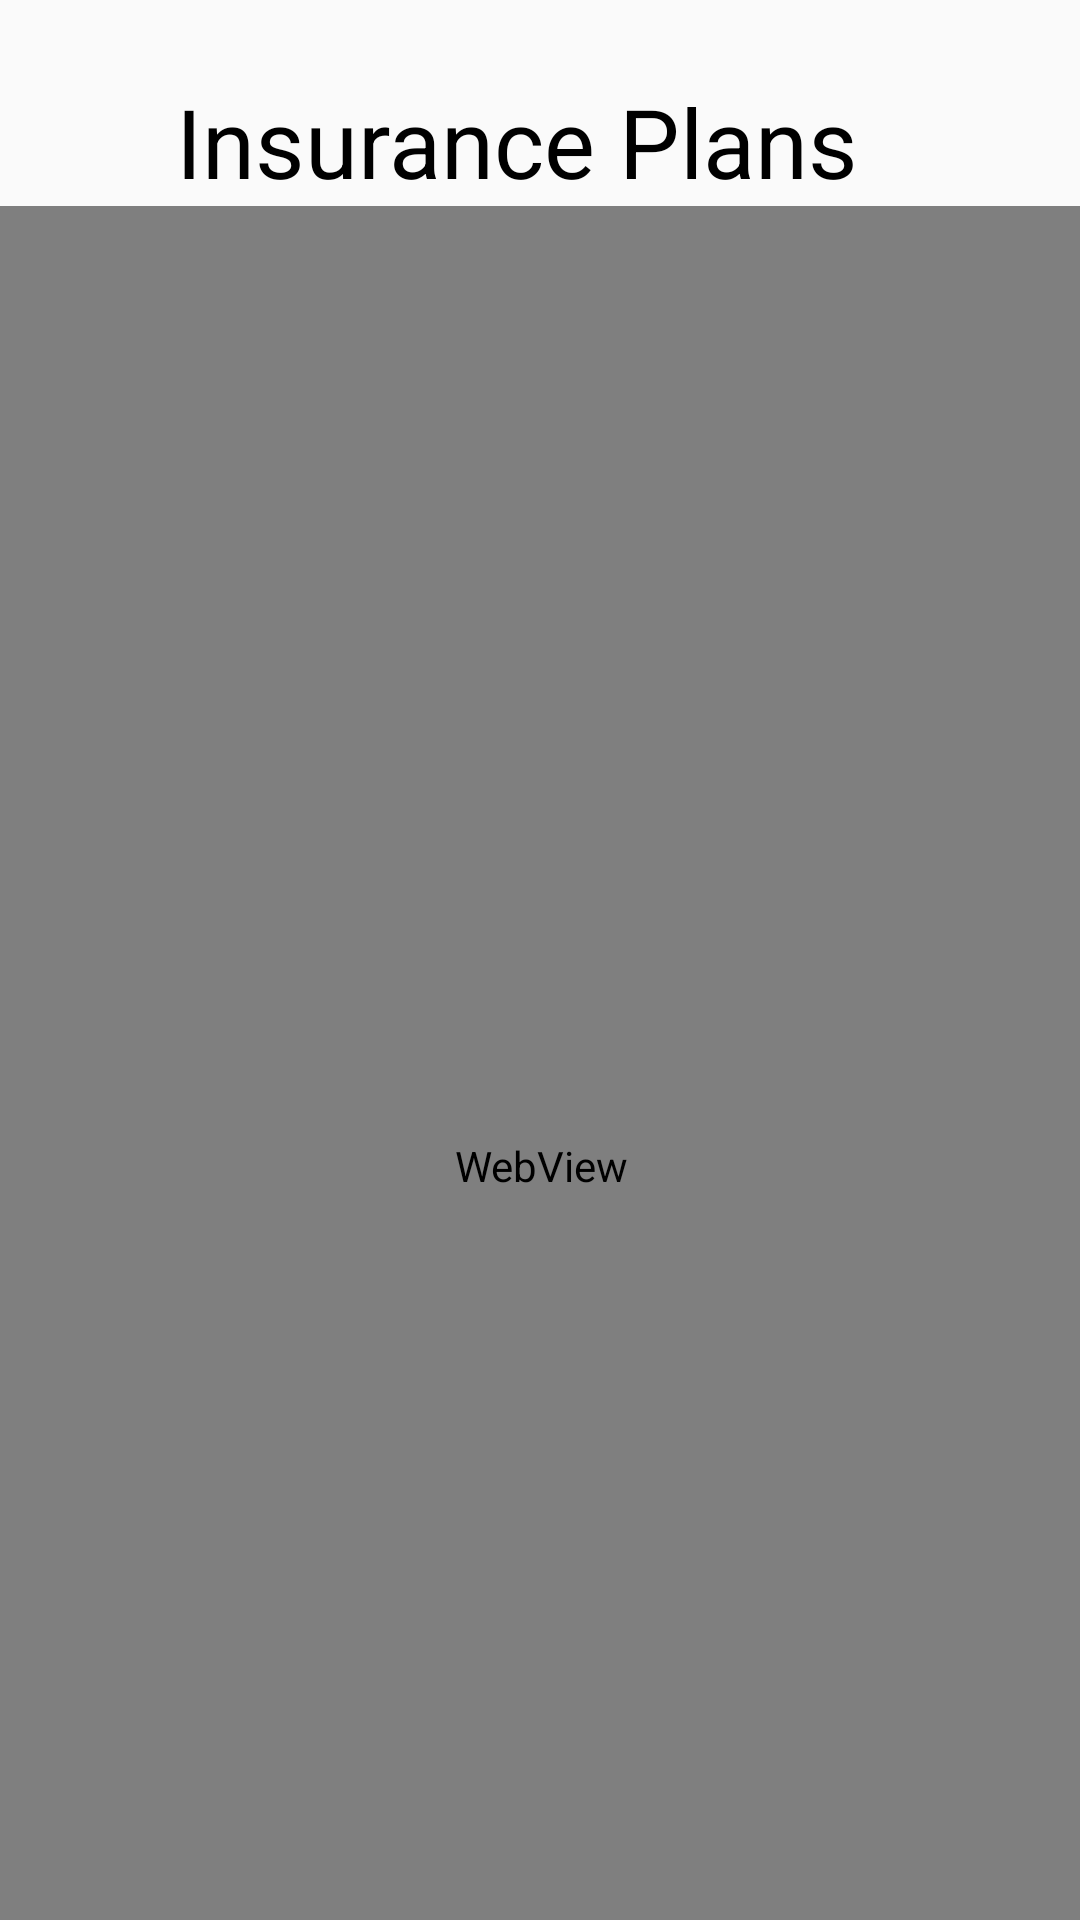

Reconstruct the res/layout file that produces this screen, plus the resources it refers to.
<!-- AndroidManifest.xml: application theme Theme.TaawunCarInsurance -->
<!-- res/layout/activity_main.xml -->
<?xml version="1.0" encoding="utf-8"?>
<androidx.constraintlayout.widget.ConstraintLayout xmlns:android="http://schemas.android.com/apk/res/android"
    xmlns:app="http://schemas.android.com/apk/res-auto"
    xmlns:tools="http://schemas.android.com/tools"
    android:layout_width="match_parent"
    android:layout_height="match_parent"
    tools:context=".App_settings_screen">

    <TextView
        android:id="@+id/text_plans"
        android:layout_width="wrap_content"
        android:layout_height="wrap_content"
        android:textSize="32sp"
        android:textColor="@color/black"
        android:text="Insurance Plans"
        app:layout_constraintBottom_toBottomOf="parent"
        app:layout_constraintEnd_toEndOf="parent"
        app:layout_constraintHorizontal_bias="0.443"
        app:layout_constraintStart_toStartOf="parent"
        app:layout_constraintTop_toTopOf="parent"
        app:layout_constraintVertical_bias="0.043" />

    <WebView
        android:id="@+id/web_view_insurance_plans"
        android:layout_width="409dp"
        android:layout_height="640dp"
        tools:layout_editor_absoluteX="1dp"
        tools:layout_editor_absoluteY="118dp"
        app:layout_constraintEnd_toEndOf="parent"
        app:layout_constraintStart_toStartOf="parent"
        app:layout_constraintTop_toBottomOf="@+id/text_plans"
        />
</androidx.constraintlayout.widget.ConstraintLayout>
<!-- resources referenced by this layout -->
<resources>
  <color name="black">#FF000000</color>
  <style name="Theme.TaawunCarInsurance" parent="Base.Theme.TaawunCarInsurance" />
  <style name="Base.Theme.TaawunCarInsurance" parent="Theme.AppCompat.Light.NoActionBar">
          
          
      </style>
</resources>
